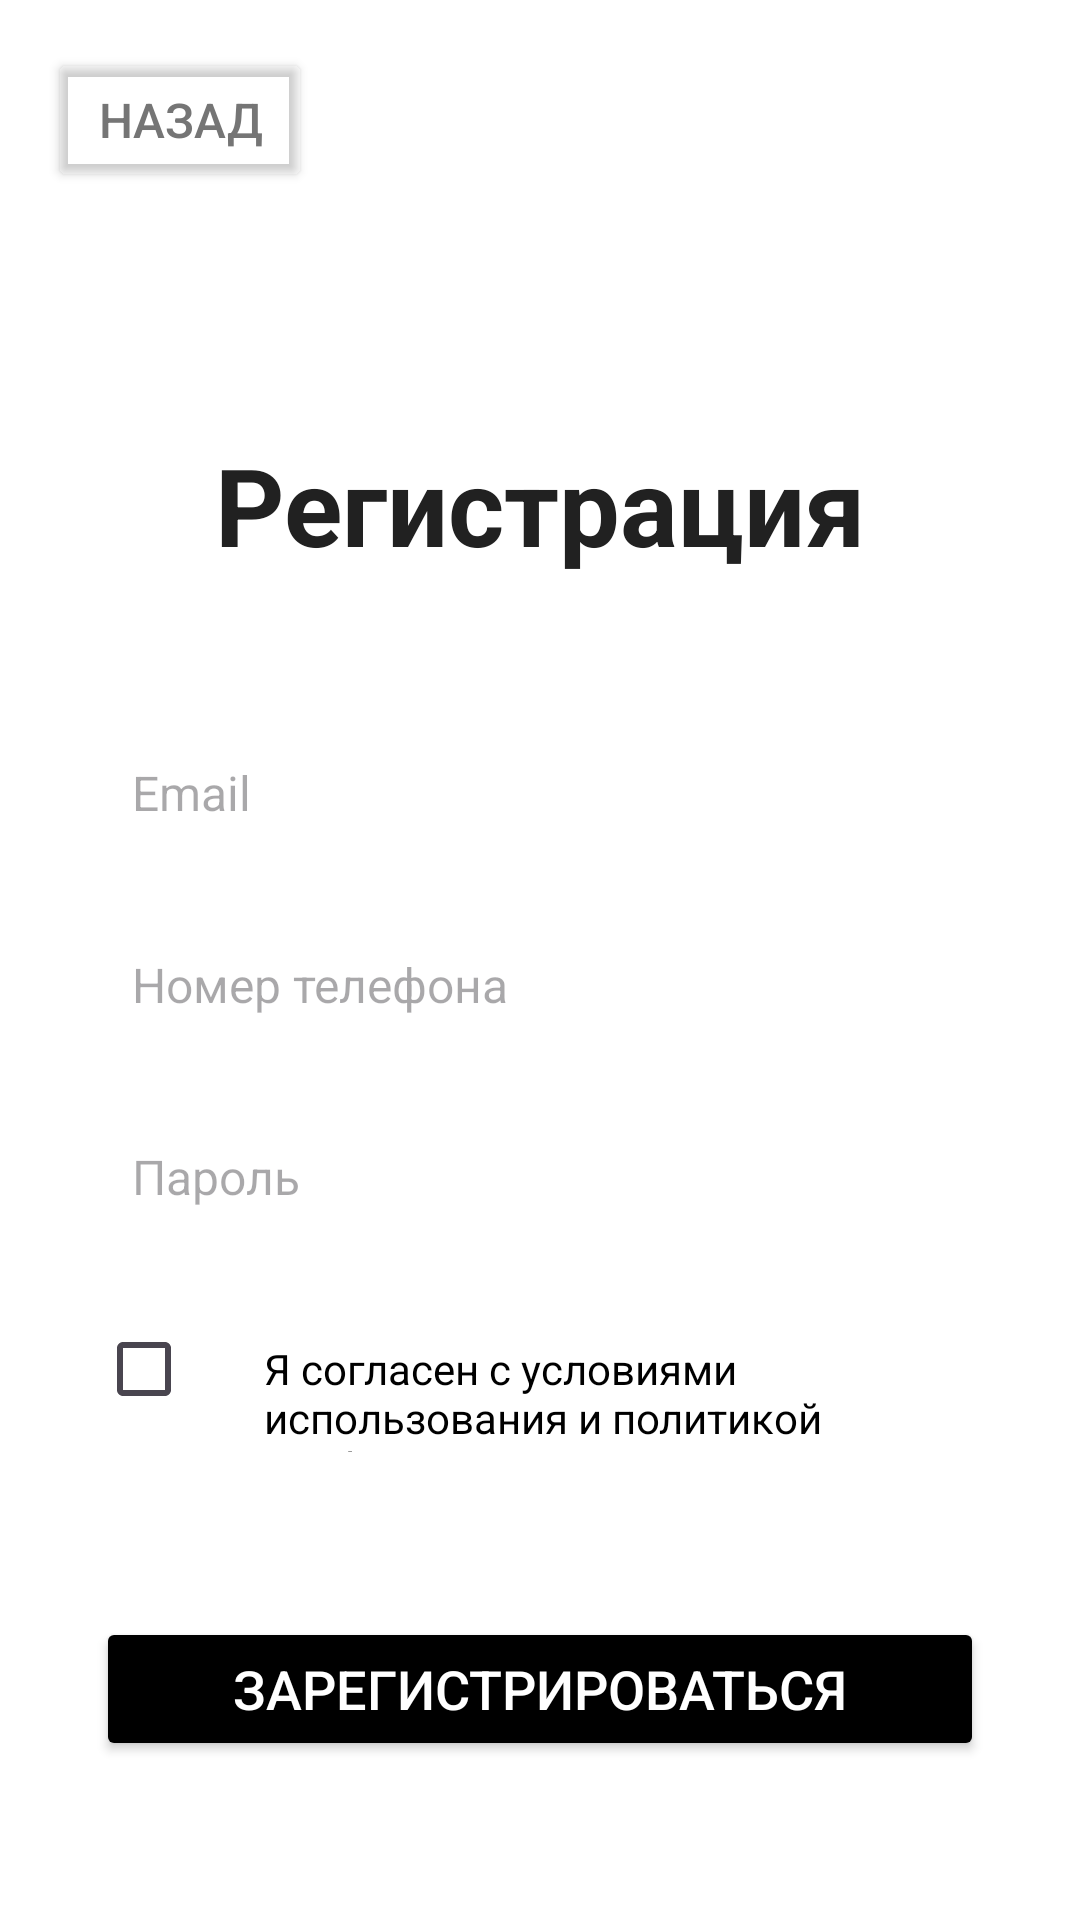

Write the Android layout XML for this screen, with the resource values it uses.
<!-- AndroidManifest.xml: application theme Theme.BuildMart -->
<!-- res/layout/fragment_registration.xml -->
<androidx.constraintlayout.widget.ConstraintLayout xmlns:android="http://schemas.android.com/apk/res/android"
    xmlns:app="http://schemas.android.com/apk/res-auto"
    xmlns:tools="http://schemas.android.com/tools"
    android:layout_width="match_parent"
    android:layout_height="match_parent"
    android:background="@color/white"
    tools:context=".presentation.ui.authorization.RegistrationFragment">

    
    <Button
        android:id="@+id/fragment_registration_button_go_back"
        android:layout_width="wrap_content"
        android:layout_height="wrap_content"
        android:layout_marginStart="16dp"
        android:layout_marginTop="16dp"
        android:backgroundTint="@android:color/transparent"
        android:text="Назад"
        android:textColor="#757575"
        android:textSize="16sp"
        app:layout_constraintStart_toStartOf="parent"
        app:layout_constraintTop_toTopOf="parent" />

    
    <TextView

        android:id="@+id/fragment_registration_textView_register"
        android:layout_width="wrap_content"
        android:layout_height="wrap_content"
        android:layout_marginTop="80dp"
        android:text="Регистрация"
        android:textColor="#212121"
        android:textSize="36sp"
        android:textStyle="bold"
        app:layout_constraintEnd_toEndOf="parent"
        app:layout_constraintStart_toStartOf="parent"
        app:layout_constraintTop_toBottomOf="@+id/fragment_registration_button_go_back" />

    
    <EditText
        android:id="@+id/fragment_registration_textEdit_email"
        android:layout_width="0dp"
        android:layout_height="48dp"
        android:layout_marginHorizontal="32dp"
        android:layout_marginTop="48dp"
        android:background="@drawable/edit_text_background"
        android:hint="Email"
        android:padding="12dp"
        android:textColor="@color/black"
        android:textSize="16sp"
        app:layout_constraintEnd_toEndOf="parent"
        app:layout_constraintStart_toStartOf="parent"
        app:layout_constraintTop_toBottomOf="@id/fragment_registration_textView_register" />

    
    <EditText
        android:id="@+id/fragment_registration_textEdit_phone_number"
        android:layout_width="0dp"
        android:layout_height="48dp"
        android:layout_marginHorizontal="32dp"
        android:layout_marginTop="16dp"
        android:background="@drawable/edit_text_background"
        android:hint="Номер телефона"
        android:padding="12dp"
        android:textColor="@color/black"
        android:textSize="16sp"
        app:layout_constraintEnd_toEndOf="parent"
        app:layout_constraintStart_toStartOf="parent"
        app:layout_constraintTop_toBottomOf="@id/fragment_registration_textEdit_email" />

    
    <EditText
        android:id="@+id/fragment_registration_textEdit_password"
        android:layout_width="0dp"
        android:layout_height="48dp"
        android:layout_marginHorizontal="32dp"
        android:layout_marginTop="16dp"
        android:background="@drawable/edit_text_background"
        android:hint="Пароль"
        android:inputType="textPassword"
        android:padding="12dp"
        android:textColor="@color/black"
        android:textSize="16sp"
        app:layout_constraintEnd_toEndOf="parent"
        app:layout_constraintStart_toStartOf="parent"
        app:layout_constraintTop_toBottomOf="@id/fragment_registration_textEdit_phone_number" />

    
    <LinearLayout
        android:id="@+id/fragment_registration_linear_layout"
        android:layout_width="0dp"
        android:layout_height="wrap_content"
        android:layout_marginHorizontal="32dp"
        android:layout_marginTop="16dp"
        android:orientation="horizontal"
        app:layout_constraintEnd_toEndOf="parent"
        app:layout_constraintStart_toStartOf="parent"
        app:layout_constraintTop_toBottomOf="@id/fragment_registration_textEdit_password">

        <CheckBox
            android:id="@+id/fragment_registration_checkBox"
            android:layout_width="wrap_content"
            android:layout_height="wrap_content" />

        <TextView
            android:layout_width="wrap_content"
            android:layout_height="wrap_content"
            android:layout_marginStart="8dp"
            android:text="Я согласен с условиями использования и политикой конфиденциальности"
            android:textColor="@color/black"
            android:textSize="14sp" />
    </LinearLayout>

    
    <Button
        android:id="@+id/fragment_registration_button_register"
        android:layout_width="0dp"
        android:layout_height="48dp"
        android:layout_marginHorizontal="32dp"
        android:layout_marginTop="55dp"
        android:backgroundTint="@color/black"
        android:text="Зарегистрироваться"
        android:textColor="@android:color/white"
        android:textSize="18sp"
        app:layout_constraintEnd_toEndOf="parent"
        app:layout_constraintStart_toStartOf="parent"
        app:layout_constraintTop_toBottomOf="@id/fragment_registration_linear_layout" />

</androidx.constraintlayout.widget.ConstraintLayout>
<!-- resources referenced by this layout -->
<resources>
  <color name="black">#FF000000</color>
  <color name="white">#FFFFFFFF</color>
  <style name="Theme.BuildMart" parent="Base.Theme.BuildMart" />
  <style name="Base.Theme.BuildMart" parent="Theme.Material3.DayNight.NoActionBar">
          
          
      </style>
</resources>
